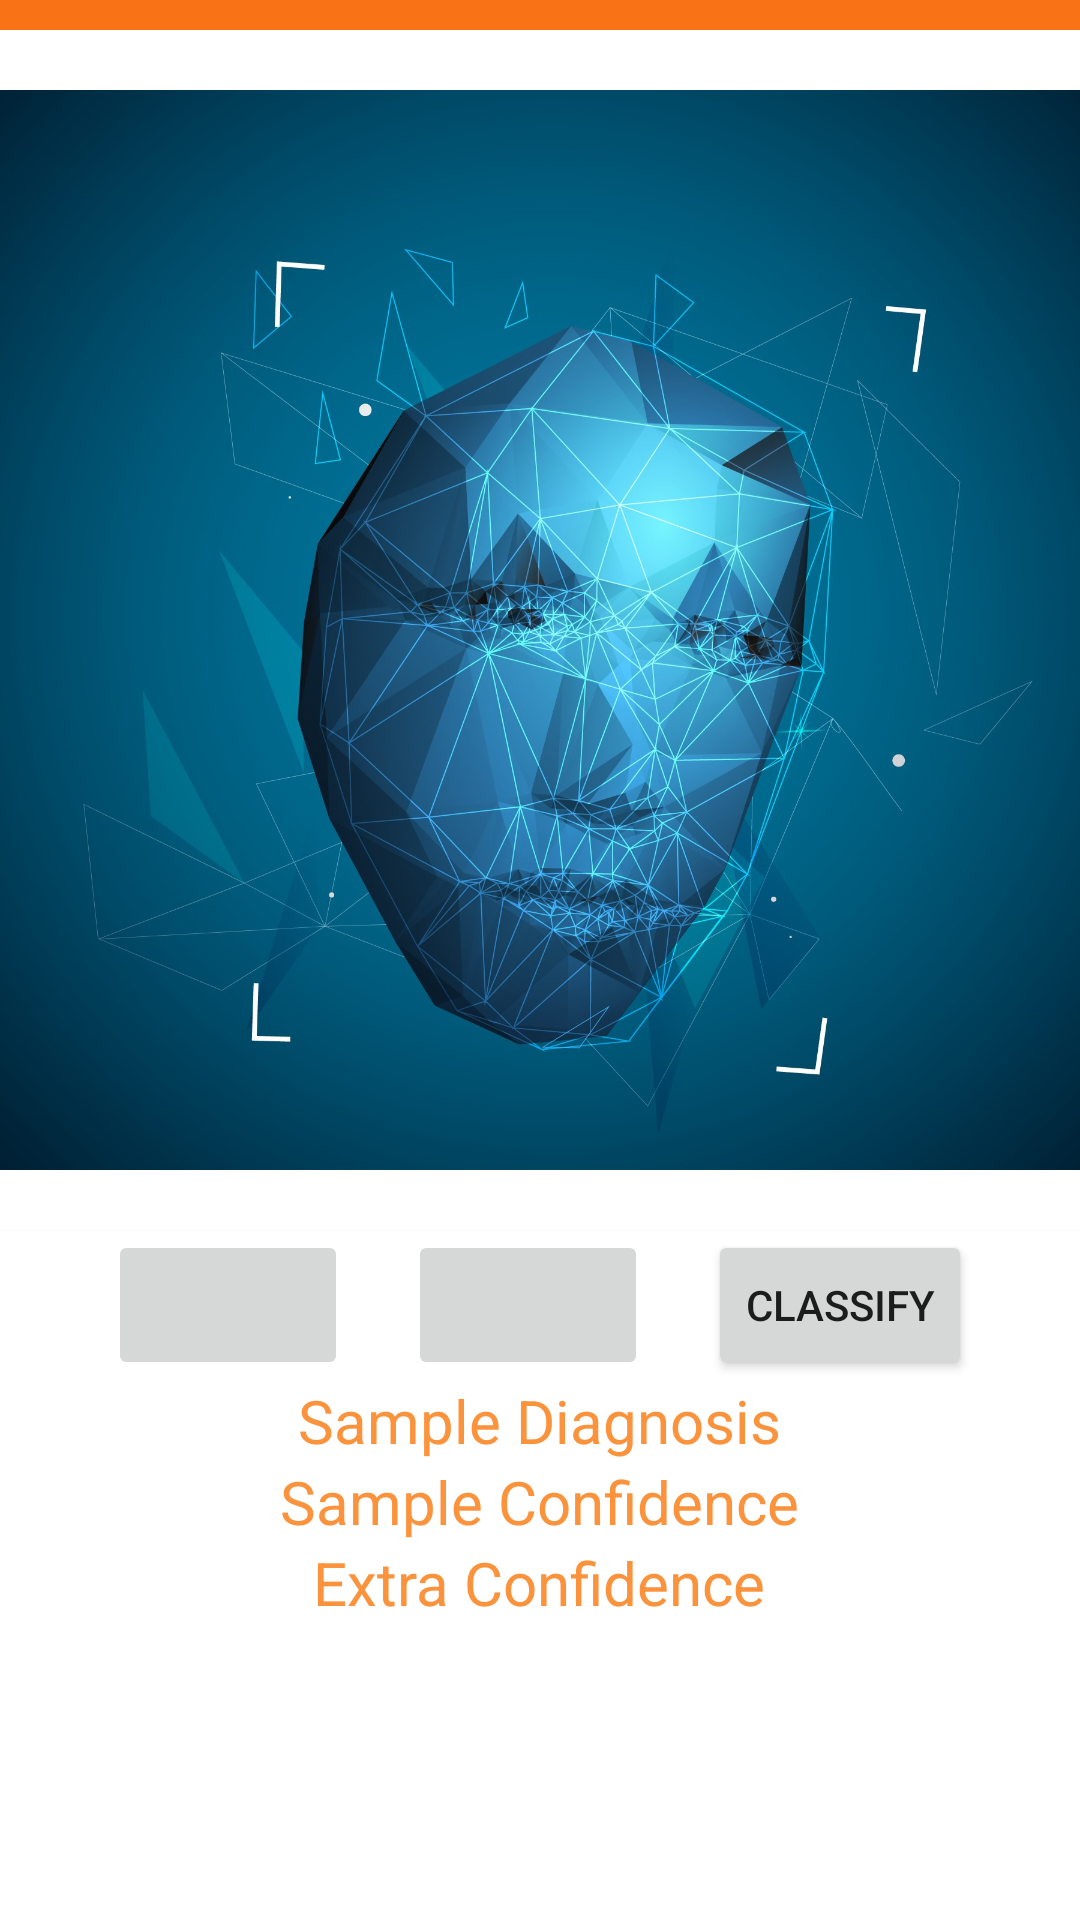

Here is an Android app screen rendered from its layout file. Give the layout XML and the strings, colors and styles it references.
<!-- AndroidManifest.xml: application theme Theme.CancerWare -->
<!-- res/layout/fragment_scan.xml -->
<?xml version="1.0" encoding="utf-8"?>
<FrameLayout xmlns:android="http://schemas.android.com/apk/res/android"
    xmlns:tools="http://schemas.android.com/tools"
    android:layout_width="match_parent"
    android:layout_height="match_parent"
    xmlns:app="http://schemas.android.com/apk/res-auto"
    tools:context=".ScanFragment"
    android:background="@color/orange_500">

    
    <LinearLayout
        android:layout_width="match_parent"
        android:layout_height="match_parent"
        android:layout_marginTop="10dp"
        android:background="@drawable/background">

    <LinearLayout
        android:layout_width="match_parent"
        android:layout_height="match_parent"
        android:orientation="vertical"
        >
        <com.google.android.material.card.MaterialCardView
            android:layout_width="400dp"
            android:layout_height="400dp"
            app:cardCornerRadius="10dp"
            android:layout_gravity="center">

            <ImageView
                android:id="@+id/idimageview"
                android:layout_width="match_parent"
                android:layout_height="match_parent"
                android:src="@drawable/image"/>
        </com.google.android.material.card.MaterialCardView>

        <LinearLayout
            android:layout_width="wrap_content"
            android:layout_height="wrap_content"
            android:orientation="horizontal"
            android:layout_gravity="center">
            <ImageButton
                android:id="@+id/cameraBtn"
                android:layout_width="80dp"
                android:layout_height="50dp"
                android:src="@drawable/ic_baseline_camera_alt"
                android:tint="@color/orange_500"
                android:layout_marginHorizontal="10dp"
                tools:ignore="UseAppTint" />
            <ImageButton
                android:id="@+id/galleryBtn"
                android:layout_width="80dp"
                android:layout_height="50dp"
                android:src="@drawable/ic_baseline_image_search"
                android:layout_marginHorizontal="10dp"
                android:tint="@color/orange_500"
                tools:ignore="UseAppTint"/>
            <Button
                android:id="@+id/idclassfybtn"
                android:layout_width="wrap_content"
                android:layout_height="50dp"
                android:text="Classify"
                android:layout_marginHorizontal="10dp"/>
        </LinearLayout>
        <LinearLayout
            android:layout_width="wrap_content"
            android:layout_height="wrap_content"
            android:orientation="vertical"
            android:layout_gravity="center">

            <TextView
                android:id="@+id/diagnosis"
                android:layout_width="wrap_content"
                android:layout_height="wrap_content"
                android:layout_gravity="center"
                android:text="Sample Diagnosis"
                android:textColor="@color/orange_400"
                android:textSize="20sp" />
            <TextView
                android:id="@+id/confidence"
                android:layout_width="wrap_content"
                android:layout_height="wrap_content"
                android:layout_gravity="center"
                android:text="Sample Confidence"
                android:textColor="@color/orange_400"
                android:textSize="20sp" />
            <TextView
                android:id="@+id/extraconfidence"
                android:layout_width="wrap_content"
                android:layout_height="wrap_content"
                android:layout_gravity="center"
                android:text="Extra Confidence"
                android:textColor="@color/orange_400"
                android:textSize="20sp" />
        </LinearLayout>

    </LinearLayout>
</LinearLayout>
</FrameLayout>
<!-- resources referenced by this layout -->
<resources>
  <color name="orange_400">#fb923c</color>
  <color name="orange_500">#f97316</color>
  <!-- drawable background (drawable) -->
  <?xml version="1.0" encoding="utf-8"?>
      <shape xmlns:android="http://schemas.android.com/apk/res/android"
          android:shape="rectangle">
          <corners
              android:topLeftRadius="20dp"
              android:topRightRadius="20dp" />
          <solid android:color="#ffffff"/>
      </shape>
  <!-- drawable image: jpg bitmap (drawable, 316133 bytes) -->
  <style name="Theme.CancerWare" parent="Theme.MaterialComponents.DayNight.NoActionBar">
          
          <item name="colorPrimary">@color/orange_400</item>
          <item name="colorPrimaryVariant">@color/orange_500</item>
          <item name="colorOnPrimary">@color/white</item>
          
          <item name="colorSecondary">@color/orange_300</item>
          <item name="colorSecondaryVariant">@color/orange_200</item>
          <item name="colorOnSecondary">@color/black</item>
          
          <item name="android:statusBarColor">?attr/colorPrimaryVariant</item>
          
      </style>
  <color name="white">#FFFFFFFF</color>
  <color name="orange_300">#fdba74</color>
  <color name="orange_200">#fed7aa</color>
  <color name="black">#FF000000</color>
</resources>
